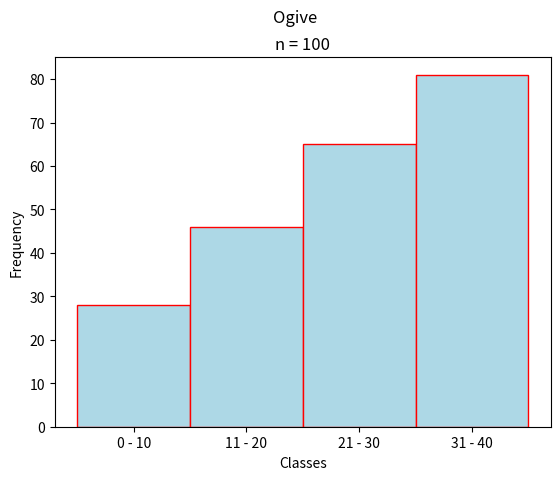

This figure's Python source:
##################################################################################
###                           IMPORT LIBRARIES                                 ###
##################################################################################

import matplotlib

## NOTE: How-To: Run This Script On Your Computer
#
# To render the website, I have to use a "headless" backend to generate the images. 
# If you want to run this script on your computer, comment out the following line 
# with the "#" you see appended to each line of this comment:

matplotlib.use('agg')

# And uncomment this line: 

# matplotlib.use('tkagg')

import matplotlib.pyplot as plt
import random as rand

##################################################################################
###                                SCRIPT                                      ###
##################################################################################

# Create New Figures and Axes
fig, axs = plt.subplots()

# Generate data
#   NOTE: Range*(Random Number Between 0 and 1)
#       -> data set of samples between 0 and Range
#   In other words, the following command generates
#       a list of length 100 where each element is 
#       a number between 0 and 50
data = [ 50*rand.random() for _ in range(100 ) ]
bins = [ 10, 20, 30, 40, 50 ]
bin_labels = [ "0 - 10", "11 - 20", "21 - 30", "31 - 40", "41 - 50"]

# Label everything appropriately
plt.suptitle("Ogive")
plt.title(f"n = {len(data)}")
axs.set_xlabel("Classes")
axs.set_ylabel("Frequency")
plt.xticks(ticks=bins, labels=bin_labels)

# Generate and output
axs.hist(data, bins=bins, align='left', color="lightblue", ec="red", cumulative=True)
plt.show()